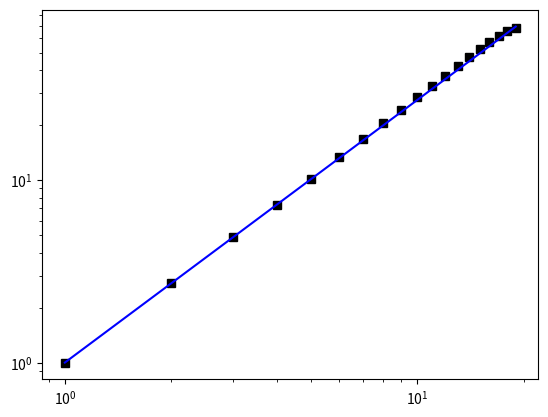

Here is the Python script that generated this plot:
# 2d self-avoiding random walk
#high rejection rate --> VERY SLOW...
import numpy as np
import matplotlib.pyplot as pp
import random

def SAW ( Nsteps):
	goodPath = 0

	while goodPath == 0:
		X = [0 for i in range(Nsteps) ]
		Y = [0 for i in range(Nsteps) ]
		visited_sites = [(0,0) for i in range(Nsteps) ]

		for step in range(1,Nsteps):
			directions = [(0,1),(0,-1),(1,0),(-1,0)]
			#directions=  [(-1,1),(1,1),(1,-1),(-1,-1)]
			random_dir = random.choice(directions)
			x = X[step-1] + random_dir[0]
			y = Y[step-1] + random_dir[1]
			if (x,y) in visited_sites:
				goodPath = 0
				##pp.clf()
				break
			else:
				X[step] = x
				Y[step] = y
				visited_sites[step] = (x,y)
				goodPath = 1

	#pp.plot(X,Y)
	#pp.plot(X[0],Y[0],'r.',ms=12)
	#pp.xlim(-Nsteps,Nsteps)
	#pp.ylim(-Nsteps,Nsteps)
	#pp.show()

	return visited_sites


Nsteps = int(20)
# print SAW(Nsteps)
Ntrials = 1000
trials = range(Ntrials)
#R2 = [0 for i in range(Nsteps)]
R2 = np.zeros(Nsteps)
for trial in trials:
	stepSeq = SAW(Nsteps)
	r2 = [ x[0]**2 + x[1]**2 for x in stepSeq]
	R2 += np.array(r2)/float(Ntrials)
	#R2 = [ R2[i] + r2[i]/float(Ntrials) for i in range(Nsteps)]

fig = pp.figure()
ax = fig.gca()
ax.set_xscale('log')
ax.set_yscale('log')
pp.plot(range(1,Nsteps),R2[1:],'ks')
testFn = np.array(range(Nsteps)) **1.44
pp.plot(range(1,Nsteps),testFn[1:],'b')


pp.show()







